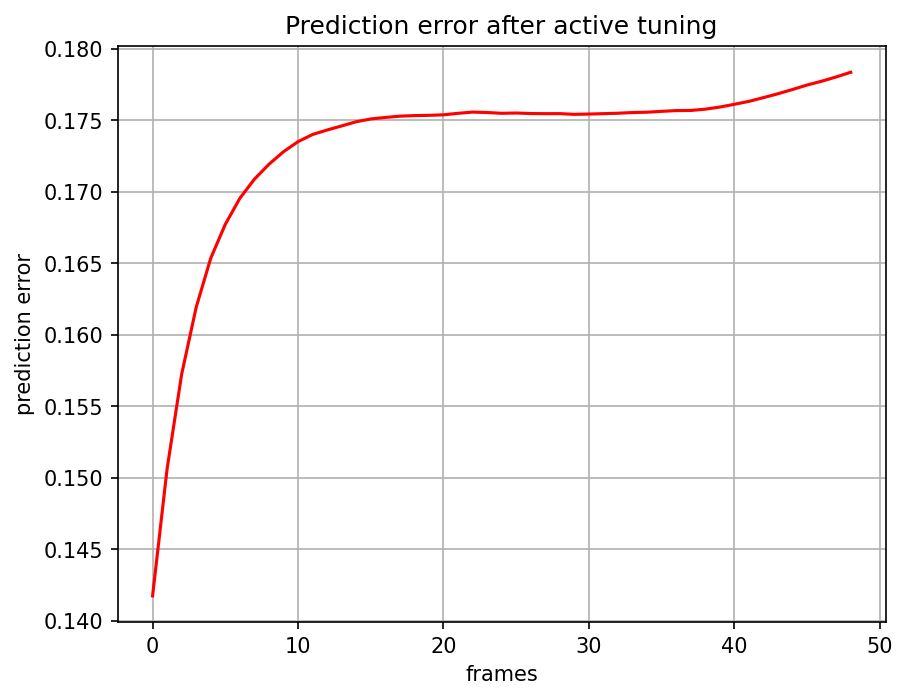

Source data for this figure (header and first rows):
, 0
0, 0.1417
1, 0.1506
2, 0.1572
3, 0.1619
4, 0.1654
5, 0.1677
6, 0.1695
7, 0.1709
8, 0.1719
9, 0.1728
10, 0.1735
11, 0.174
12, 0.1743
13, 0.1746
14, 0.1749
15, 0.1751
16, 0.1752
17, 0.1753
18, 0.1753
19, 0.1754
20, 0.1754
21, 0.1755
22, 0.1756
23, 0.1756
24, 0.1755
25, 0.1755
26, 0.1755
27, 0.1755
28, 0.1755
29, 0.1754
30, 0.1754
31, 0.1755
32, 0.1755
33, 0.1755
34, 0.1756
35, 0.1756
36, 0.1757
37, 0.1757
38, 0.1758
39, 0.1759
40, 0.1761
41, 0.1763
42, 0.1766
43, 0.1769
44, 0.1772
45, 0.1775
46, 0.1777
47, 0.178
48, 0.1784
